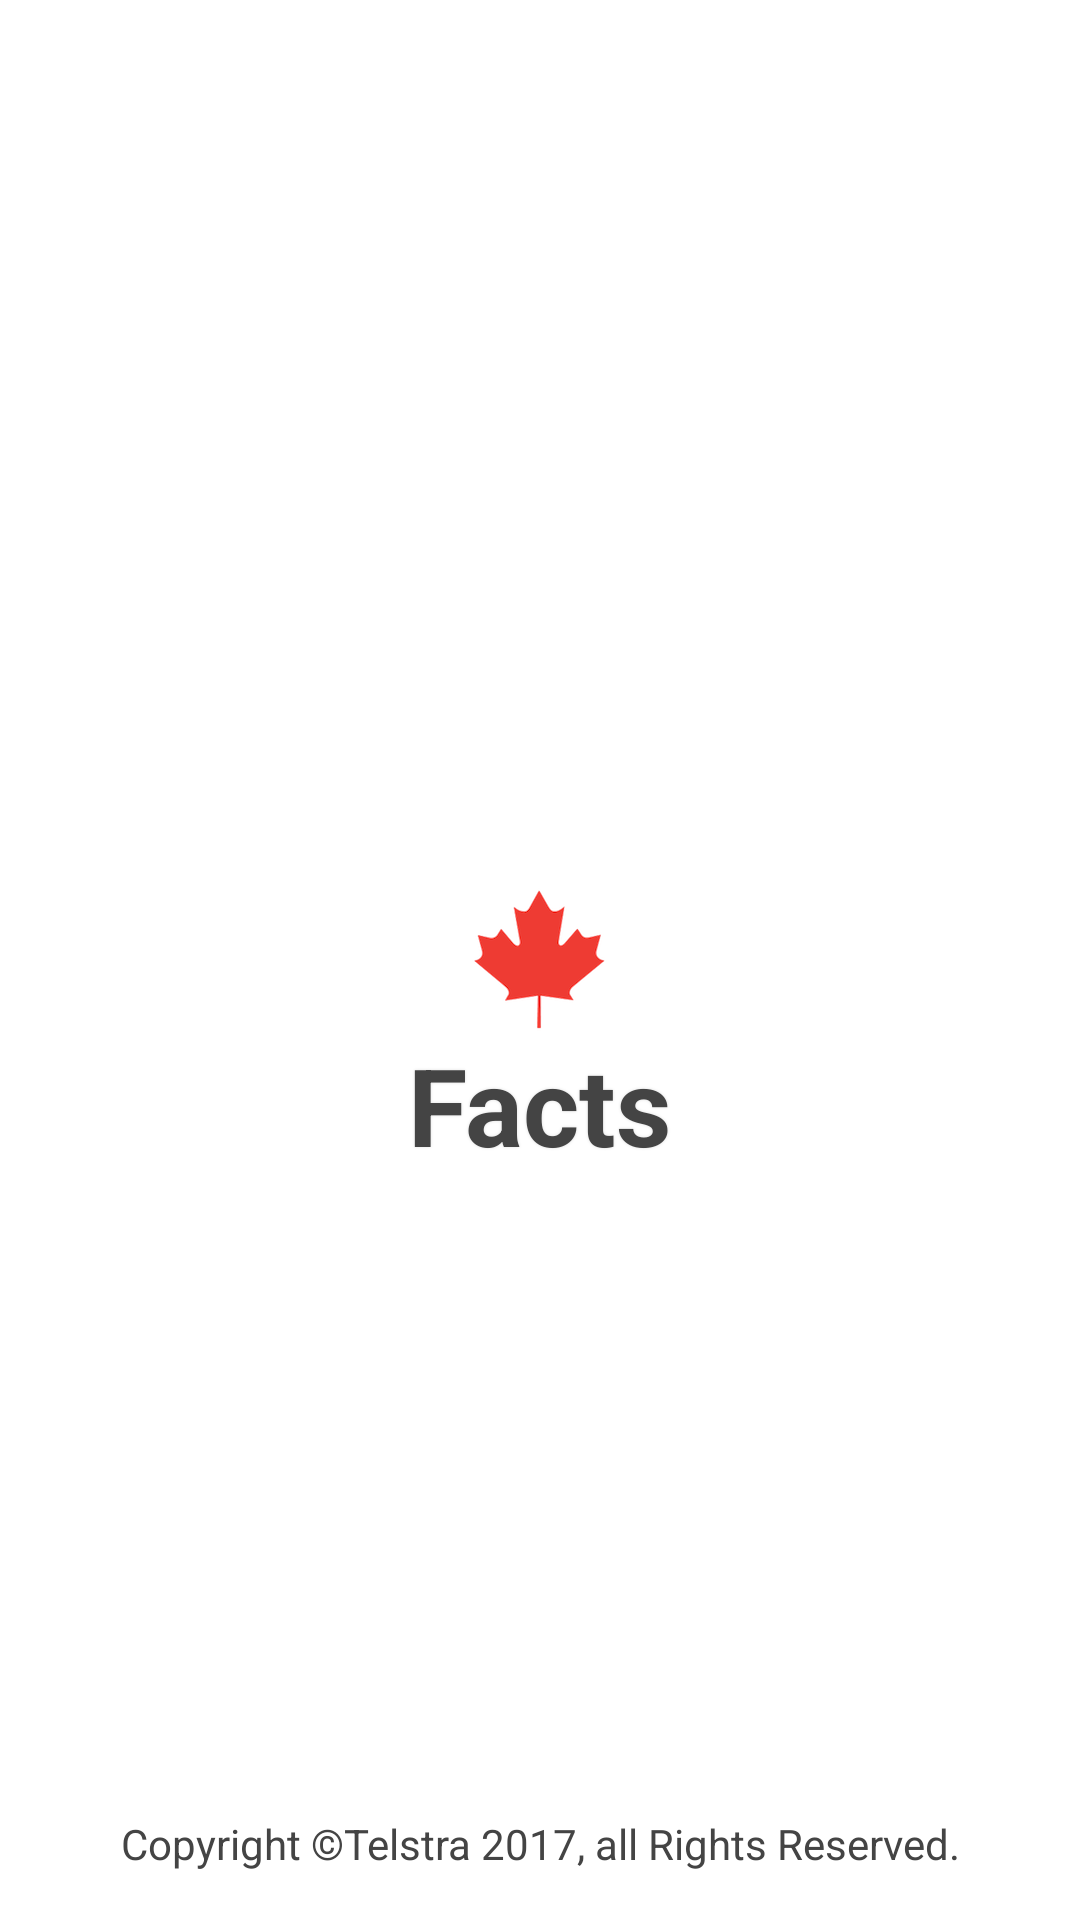

Reconstruct the res/layout file that produces this screen, plus the resources it refers to.
<!-- AndroidManifest.xml: activity theme AppTheme.NoActionBar -->
<!-- res/layout/activity_welcome.xml -->
<?xml version="1.0" encoding="utf-8"?>
<RelativeLayout
    xmlns:android="http://schemas.android.com/apk/res/android"
    xmlns:tools="http://schemas.android.com/tools"
    android:layout_width="match_parent"
    android:layout_height="match_parent"
    android:background="@android:color/white"
    android:padding="@dimen/activity_horizontal_margin"
    tools:context=".gui.WelcomeActivity">

    <android.support.v7.widget.AppCompatImageView
        android:id="@+id/logo_image_view"
        android:layout_width="wrap_content"
        android:layout_height="wrap_content"
        android:layout_centerInParent="true"
        android:src="@mipmap/ic_launcher"/>

    <android.support.v7.widget.AppCompatTextView
        android:id="@+id/welcome_text_view"
        style="@style/BannerFontStyle"
        android:layout_width="wrap_content"
        android:layout_height="wrap_content"
        android:layout_below="@+id/logo_image_view"
        android:layout_centerHorizontal="true"
        android:text="@string/app_name"/>

    <android.support.v7.widget.AppCompatTextView
        style="@style/DescriptionFontStyle"
        android:layout_width="match_parent"
        android:layout_height="wrap_content"
        android:layout_alignParentBottom="true"
        android:gravity="center"
        android:text="@string/copyright"/>

</RelativeLayout>
<!-- resources referenced by this layout -->
<resources>
  <dimen name="activity_horizontal_margin">16dp</dimen>
  <!-- mipmap ic_launcher: png bitmap (mipmap-hdpi, 5556 bytes) -->
  <string name="app_name">Facts</string>
  <string name="copyright">Copyright ©Telstra 2017, all Rights Reserved.</string>
  <style name="BannerFontStyle" parent="AppFontStyle">
          <item name="android:textSize">@dimen/text_size_banner</item>
          <item name="android:textStyle">bold</item>
          <item name="android:shadowColor">@color/colorLightGrey</item>
          <item name="android:shadowRadius">2</item>
      </style>
  <style name="DescriptionFontStyle" parent="AppFontStyle">
          <item name="android:textSize">@dimen/text_size_description</item>
      </style>
  <style name="AppTheme.NoActionBar">
          <item name="windowActionBar">false</item>
          <item name="windowNoTitle">true</item>
      </style>
  <style name="AppFontStyle">
          <item name="android:textColor">@color/colorDarkGrey</item>
      </style>
  <dimen name="text_size_banner">36sp</dimen>
  <color name="colorLightGrey">#FFDEDEDE</color>
  <dimen name="text_size_description">14sp</dimen>
  <color name="colorDarkGrey">#FF444444</color>
</resources>
